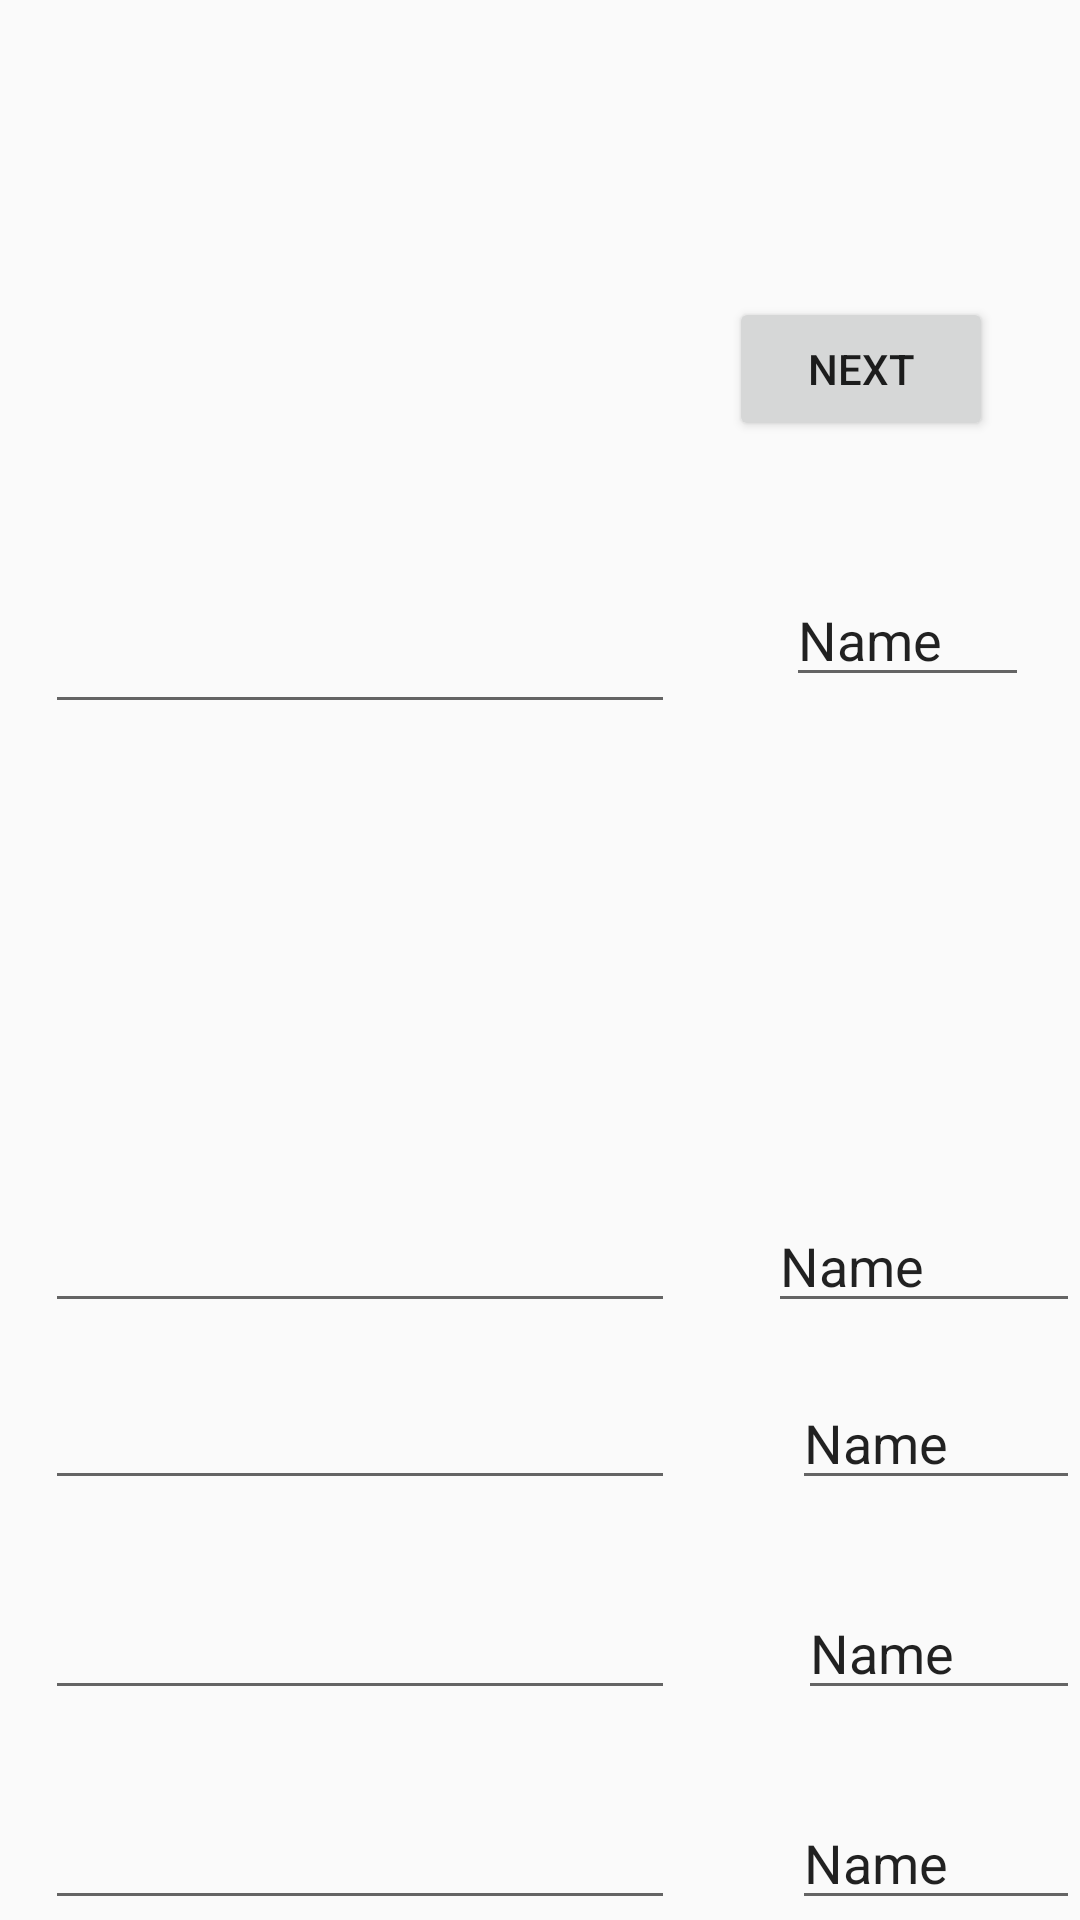

Reconstruct the res/layout file that produces this screen, plus the resources it refers to.
<!-- AndroidManifest.xml: application theme AppTheme -->
<!-- res/layout/academics_2.xml -->
<?xml version="1.0" encoding="utf-8"?>
<RelativeLayout xmlns:android="http://schemas.android.com/apk/res/android"
    xmlns:tools="http://schemas.android.com/tools"
    android:layout_width="match_parent"
    android:layout_height="match_parent">
    <Button
        android:id="@+id/retrieve_data"
        android:layout_width="wrap_content"
        android:layout_height="wrap_content"
        android:layout_alignParentEnd="true"
        android:layout_alignParentTop="true"
        android:layout_marginEnd="29dp"
        android:layout_marginTop="99dp"
        android:text="Next" />

    <EditText
        android:id="@+id/subject_1"
        android:layout_width="wrap_content"
        android:layout_height="wrap_content"
        android:layout_alignParentStart="true"
        android:layout_alignParentTop="true"
        android:layout_marginStart="15dp"
        android:layout_marginTop="200dp"
        android:editable="false"
        android:ems="10"
        android:inputType="none"
        android:text="" />

    <EditText
        android:id="@+id/subject_2"
        android:layout_width="wrap_content"
        android:layout_height="wrap_content"
        android:layout_alignParentBottom="true"
        android:layout_alignStart="@+id/subject_1"
        android:layout_marginBottom="199dp"
        android:editable="false"
        android:ems="10"
        android:inputType="none"
        android:text="" />

    <EditText
        android:id="@+id/subject_3"
        android:layout_width="wrap_content"
        android:layout_height="wrap_content"
        android:layout_alignParentBottom="true"
        android:layout_alignStart="@+id/subject_1"
        android:layout_marginBottom="140dp"
        android:editable="false"
        android:ems="10"
        android:inputType="none"
        android:text="" />

    <EditText
        android:id="@+id/subject_4"
        android:layout_width="wrap_content"
        android:layout_height="wrap_content"
        android:layout_alignParentBottom="true"
        android:layout_alignStart="@+id/subject_1"
        android:layout_marginBottom="70dp"
        android:editable="false"
        android:ems="10"
        android:inputType="none"
        android:text="" />

    <EditText
        android:id="@+id/subject_5"
        android:layout_width="wrap_content"
        android:layout_height="wrap_content"
        android:layout_alignParentBottom="true"
        android:layout_alignStart="@+id/subject_1"
        android:editable="false"
        android:ems="10"
        android:inputType="none"
        android:text="" />

    <EditText
        android:id="@+id/marks1"
        android:layout_width="81dp"
        android:layout_height="wrap_content"
        android:layout_alignParentEnd="true"
        android:layout_alignParentTop="true"
        android:layout_marginEnd="17dp"
        android:layout_marginTop="191dp"
        android:ems="10"
        android:inputType="textPersonName"
        android:text="Name" />

    <EditText
        android:id="@+id/marks5"
        android:layout_width="96dp"
        android:layout_height="wrap_content"
        android:layout_alignParentBottom="true"
        android:layout_alignParentEnd="true"
        android:ems="10"
        android:inputType="textPersonName"
        android:text="Name" />

    <EditText
        android:id="@+id/marks3"
        android:layout_width="96dp"
        android:layout_height="wrap_content"
        android:layout_alignParentEnd="true"
        android:layout_alignTop="@+id/subject_3"
        android:ems="10"
        android:inputType="textPersonName"
        android:text="Name" />

    <EditText
        android:id="@+id/marks4"
        android:layout_width="94dp"
        android:layout_height="wrap_content"
        android:layout_alignParentEnd="true"
        android:layout_alignTop="@+id/subject_4"
        android:ems="10"
        android:inputType="textPersonName"
        android:text="Name" />

    <EditText
        android:id="@+id/marks2"
        android:layout_width="104dp"
        android:layout_height="wrap_content"
        android:layout_alignParentEnd="true"
        android:layout_alignTop="@+id/subject_2"
        android:ems="10"
        android:inputType="textPersonName"
        android:text="Name" />

</RelativeLayout>
<!-- resources referenced by this layout -->
<resources>
  <style name="AppTheme" parent="Theme.AppCompat.Light.DarkActionBar">
      
          
          <item name="colorPrimary">@color/colorPrimary</item>
          <item name="colorPrimaryDark">@color/colorPrimaryDark</item>
          <item name="colorAccent">@color/colorAccent</item>
          <item name="android:colorForeground">@color/foreground_material_light</item>
      </style>
  <color name="colorPrimary">#3F51B5</color>
  <color name="colorPrimaryDark">#303F9F</color>
  <color name="colorAccent">#FF4081</color>
</resources>
